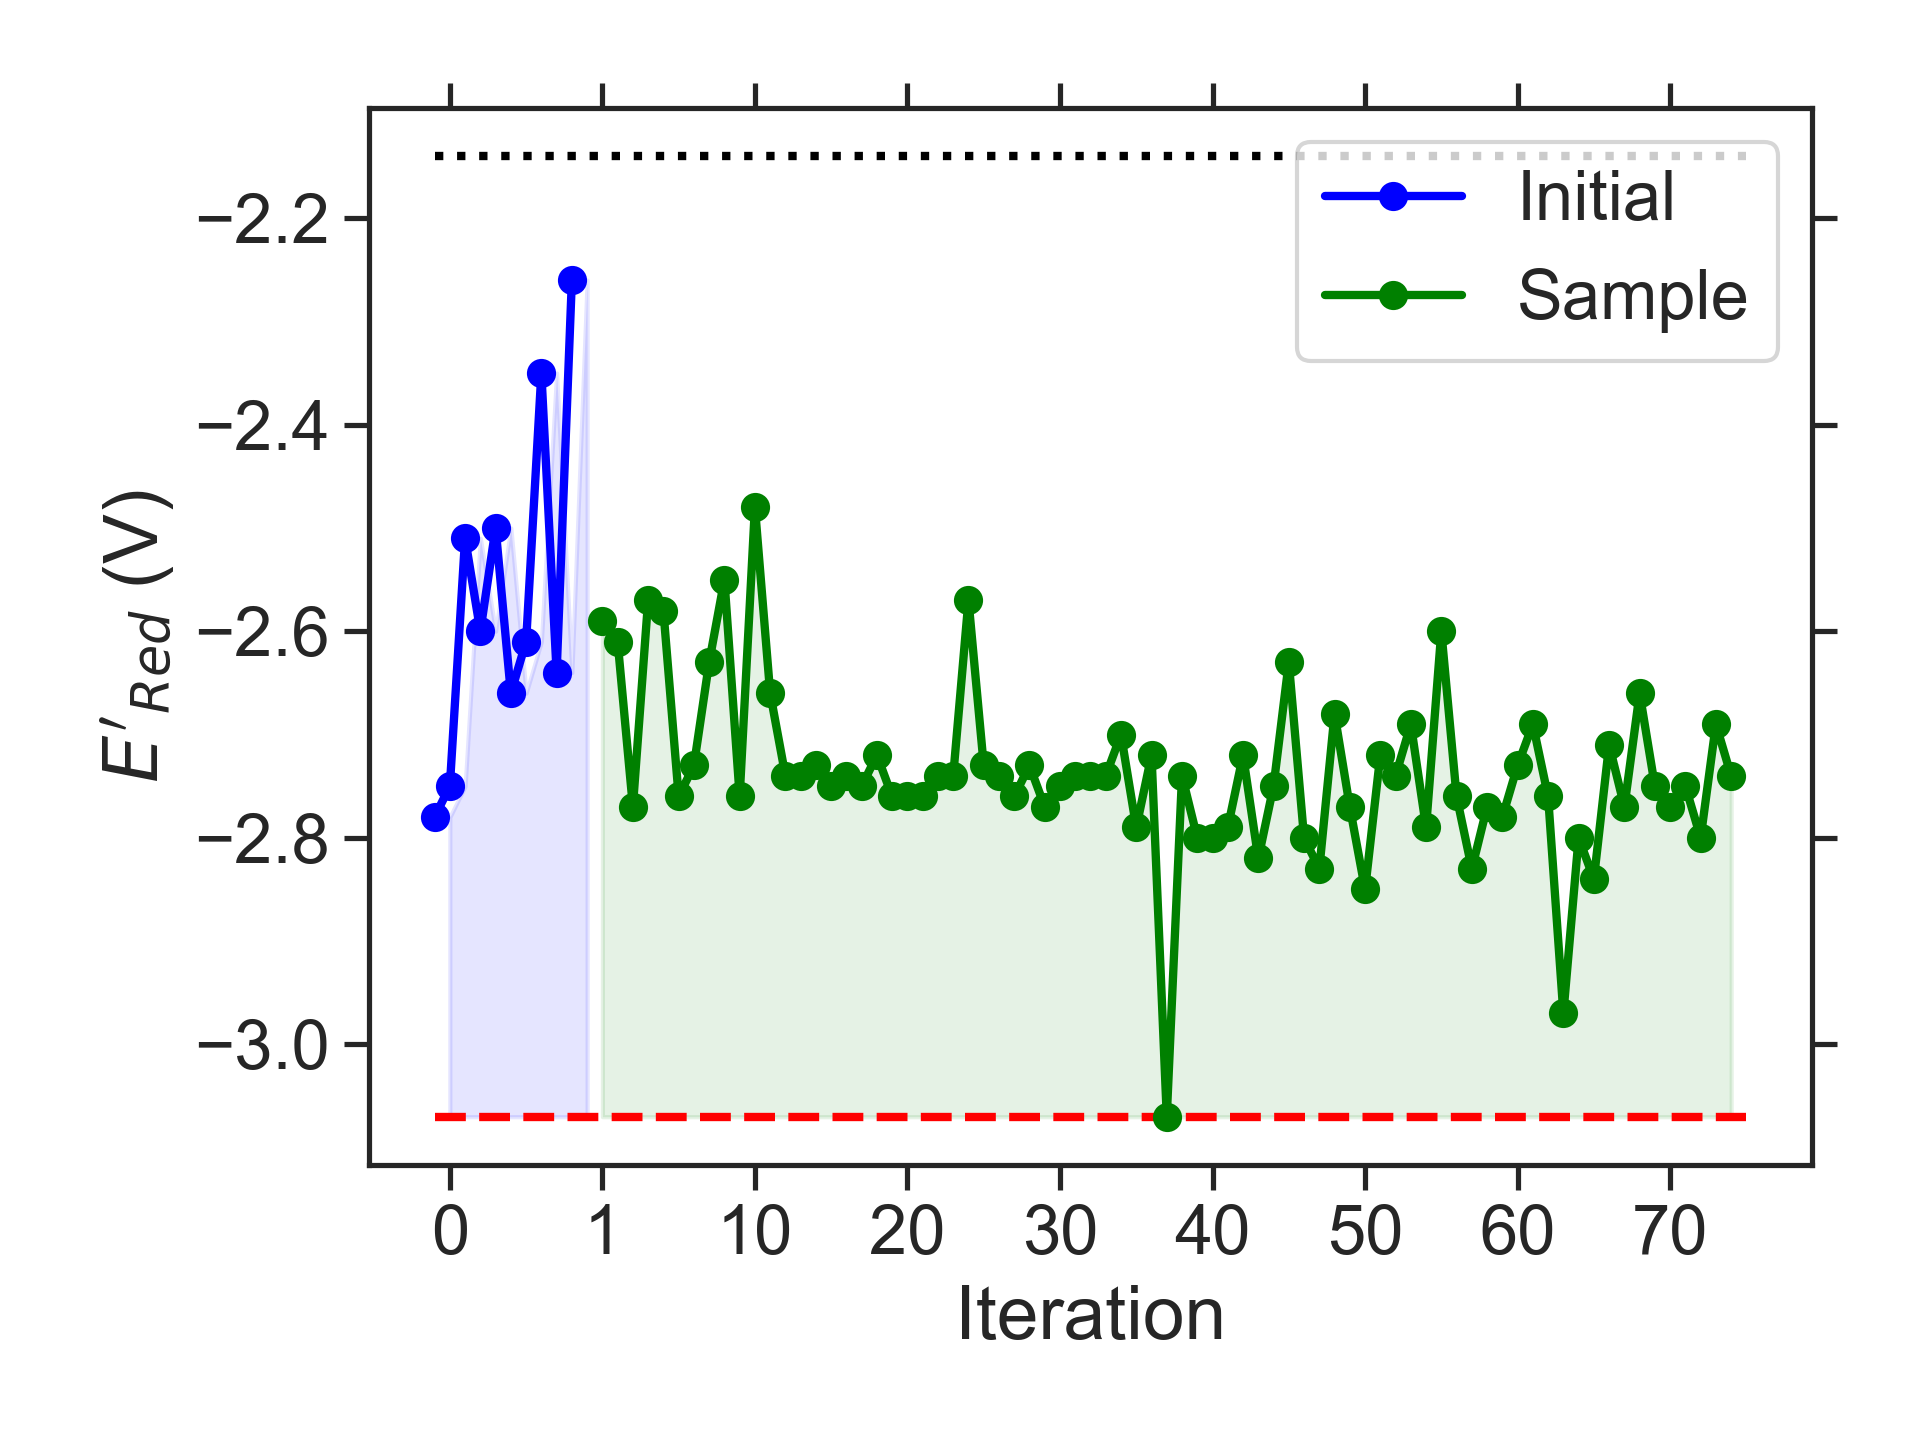

The file beside this chart, header and first rows:
batch, Iteration, SMILES, Ered
initial, 0, CCC(C)OC1N(C)c2c(cc3nsnc3c2C)N1C(C)C, -2.78
initial, 1, CCNc1c2c(cc3nsnc13)N(C)CN2CC(C)C, -2.75
initial, 2, CCOc1cc2nsnc2c2c1OCC(C)O2, -2.51
initial, 3, CCOc1c2c(c(OCC)c3nsnc13)N(CC)CN2C, -2.60
initial, 4, CCN1CCCc2cc3nsnc3cc21, -2.50
initial, 5, CCCOc1c2c(cc3nsnc13)N(C)C(OC)N2C, -2.66
initial, 6, C/C([O-])=[NH+]\c1c2c(c(C)c3nsnc13)N(CC(…, -2.61
initial, 7, CCCCOc1c2c(c(OCC)c3nsnc13)C1CCC2C1, -2.35
initial, 8, CCC(C)N1CN(C)c2cc3nsnc3c(/[N+](C)=C(\C)[…, -2.64
initial, 9, Cc1cc2c(c3nsnc13)OCC2C, -2.26
sample, 1, CCCOC1N(C)c2cc3nsnc3c(C)c2N1C(C)C, -2.59
sample, 2, CCN1CN(CC(C)C)c2c1cc1nsnc1c2NC, -2.61
sample, 3, CCCOC1N(C)c2cc3nsnc3c(C)c2N1C(C)CC, -2.77
sample, 4, CCCc1c2c(cc3nsnc13)N(C)C(OCC)N2C(C)C, -2.57
sample, 5, CCOC1N(CC)c2cc3nsnc3c(C)c2N1C(C)CC, -2.58
sample, 6, CCCCOC1N(C)c2cc3nsnc3c(C)c2N1C(C)C, -2.76
sample, 7, CCCCOC1N(C)c2cc3nsnc3c(C)c2N1CCC, -2.73
sample, 8, CCCCOC1N(CC)c2cc3nsnc3c(C)c2N1CC, -2.63
sample, 9, CCCCOC1N(C)c2cc3nsnc3c(C(C)C)c2N1C, -2.55
sample, 10, CCN1CN(C)c2c1cc1nsnc1c2NCC(C)C, -2.76
sample, 11, CC(C)CNc1c2c(cc3nsnc13)N(C)CN2C, -2.48
sample, 12, CCNc1c2c(cc3nsnc13)N(CC(C)C)CN2C, -2.66
sample, 13, CCCN1c2cc3nsnc3cc2N(C(C)CC)C1OCC, -2.74
sample, 14, CCC(C)OC1N(C)c2cc3nsnc3cc2N1C(C)CC, -2.74
sample, 15, CCCCOC1N(CC)c2cc3nsnc3cc2N1C(C)C, -2.73
sample, 16, CCC(C)OC1N(CC)c2cc3nsnc3cc2N1C(C)C, -2.75
sample, 17, CCCOC1N(CCC)c2cc3nsnc3cc2N1C(C)C, -2.74
sample, 18, CCC(C)OC1N(C)c2cc3nsnc3cc2N1C(C)C, -2.75
sample, 19, CCCCOC1N(C)c2cc3nsnc3cc2N1C(C)C, -2.72
sample, 20, CCN1c2cc3nsnc3cc2N(C(C)C)C1OC(C)C, -2.76
sample, 21, CCCN1c2cc3nsnc3cc2N(CC)C1OC(C)C, -2.76
sample, 22, CCC(C)OC1N(CC)c2cc3nsnc3cc2N1CC, -2.76
sample, 23, CCCOC1N(CC)c2cc3nsnc3cc2N1CCC, -2.74
sample, 24, CCC(C)N1c2cc3nsnc3cc2N(C(C)CC)C1OC, -2.74
sample, 25, CCC(C)N1c2cc3nsnc3cc2N(C(C)C)C1OC, -2.57
sample, 26, CCCN1c2cc3nsnc3cc2N(C(C)C)C1OCC, -2.73
sample, 27, CC(C)OC1N(C)c2cc3nsnc3cc2N1C(C)C, -2.74
sample, 28, CCN1c2cc3nsnc3cc2N(CC)C1OC(C)C, -2.76
sample, 29, CCCOC1N(C)c2cc3nsnc3cc2N1CCC, -2.73
sample, 30, CCCOC1N(CC)c2cc3nsnc3cc2N1CC, -2.77
sample, 31, CCCN1c2cc3nsnc3cc2N(CCC)C1OC, -2.75
sample, 32, CCCN1c2cc3nsnc3cc2N(CC)C1OCC, -2.74
sample, 33, CCCN1c2cc3nsnc3cc2N(CCC)C1OCC, -2.74
sample, 34, CCOC1N(CC)c2cc3nsnc3cc2N1CC, -2.74
sample, 35, CCCCOC1N(C)c2cc3nsnc3cc2N1C, -2.70
sample, 36, CCC(C)N1CN(C(C)CC)c2cc3nsnc3cc21, -2.79
sample, 37, CCCCN1CN(CCCC)c2cc3nsnc3cc21, -2.72
sample, 38, CCCCN1CN(C(C)CC)c2cc3nsnc3cc21, -3.07
sample, 39, CCCN1CN(C(C)CC)c2cc3nsnc3cc21, -2.74
sample, 40, CCCCN1CCN(C(C)CC)c2cc3nsnc3cc21, -2.80
sample, 41, CCC(C)N1CN(CC(C)C)c2cc3nsnc3cc21, -2.80
sample, 42, CCCCN1CN(C(C)C)c2cc3nsnc3c(C)c21, -2.79
sample, 43, CCCCN1CCN(C(C)C)c2cc3nsnc3cc21, -2.72
sample, 44, CCC(C)N1CN(C(C)CC)c2c1cc1nsnc1c2C, -2.82
sample, 45, CCCCc1c2c(cc3nsnc13)N(C)CN2CCC, -2.75
sample, 46, CCc1c2c(cc3nsnc13)N(C(C)C)CN2C(C)C, -2.63
sample, 47, CCC(C)N1CN(CC(C)C)c2c1cc1nsnc1c2C, -2.80
sample, 48, CCCc1c2c(cc3nsnc13)N(CC(C)C)CN2C, -2.83
sample, 49, CCc1c2c(c(C)c3nsnc13)N(CC(C)C)CN2C, -2.68
sample, 50, CCCCc1c2c(cc3nsnc13)N(CC(C)C)CN2C, -2.77
... 25 more rows
